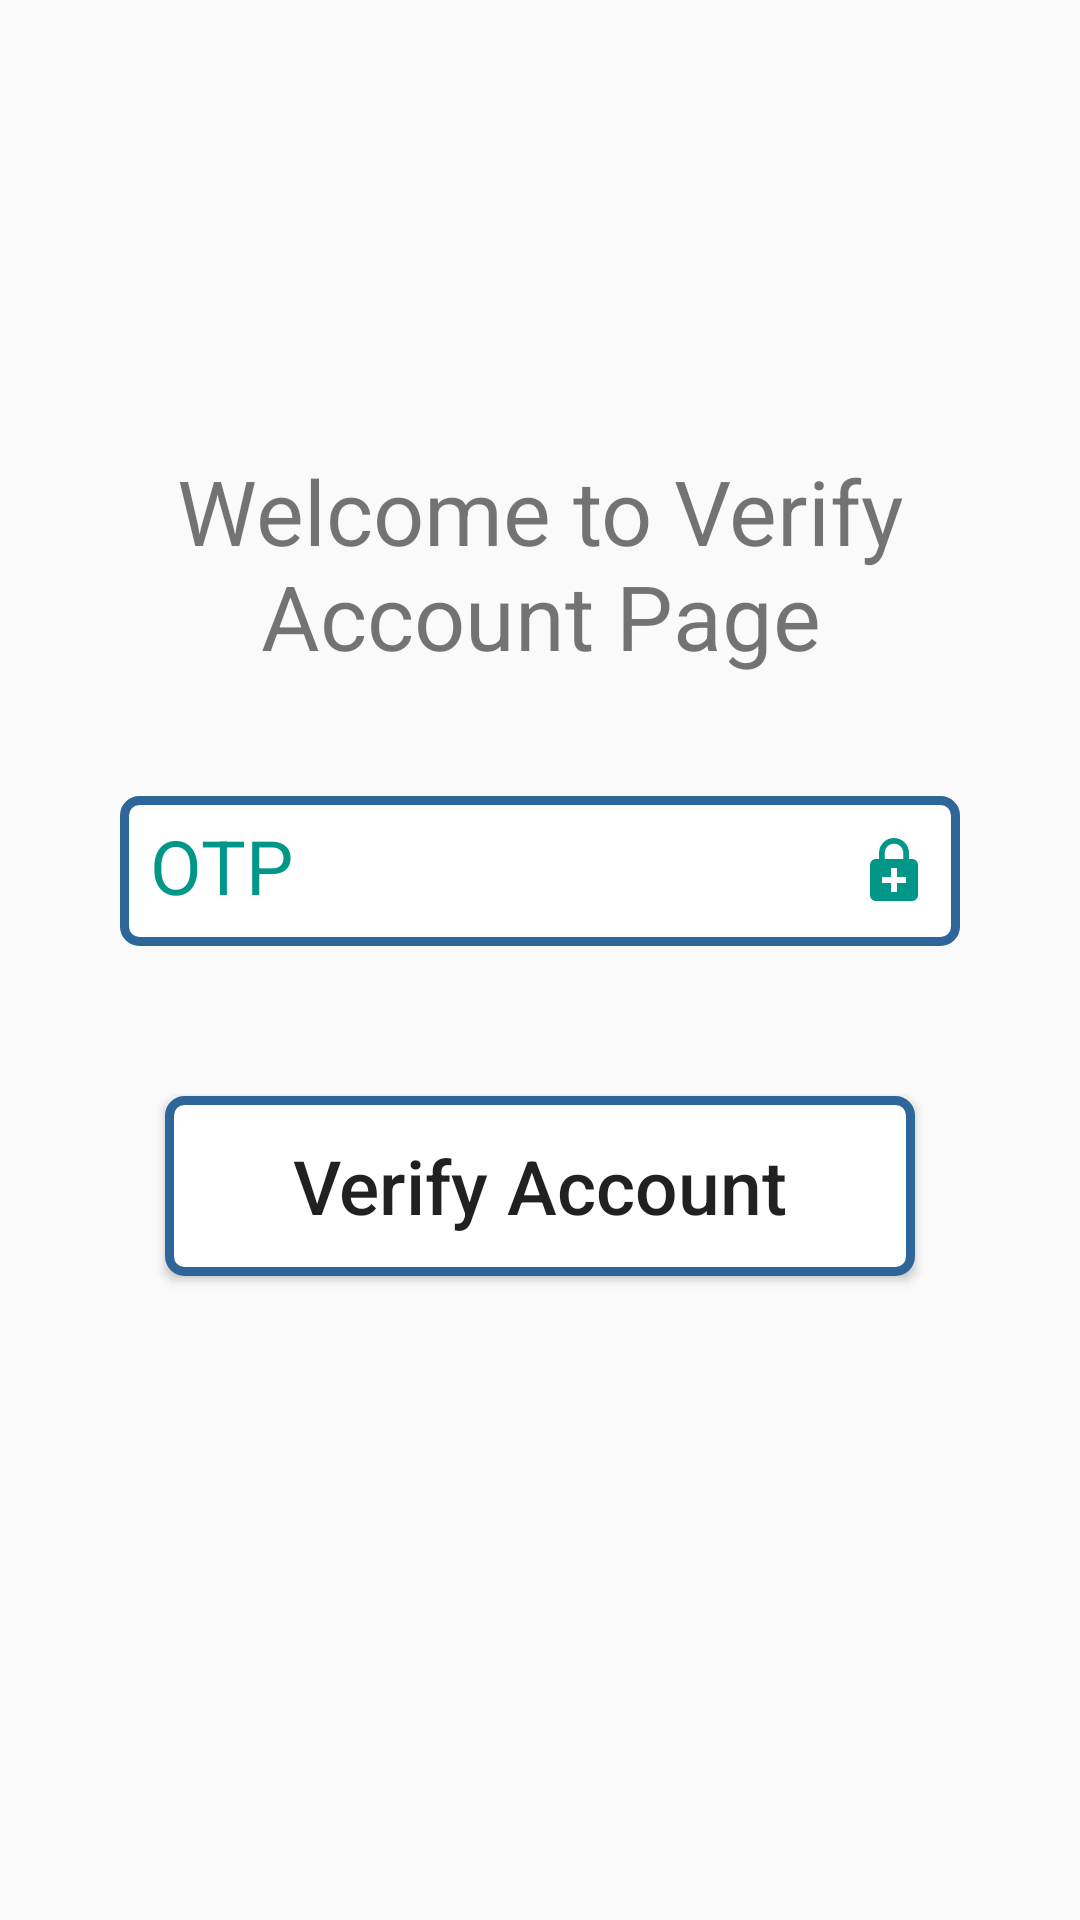

Layout XML and referenced resources for this Android screen:
<!-- AndroidManifest.xml: application theme Theme.AppCompat.Light.DarkActionBar -->
<!-- res/layout/activity_account_verification.xml -->
<?xml version="1.0" encoding="utf-8"?>
<androidx.constraintlayout.widget.ConstraintLayout xmlns:android="http://schemas.android.com/apk/res/android"
    xmlns:app="http://schemas.android.com/apk/res-auto"
    xmlns:tools="http://schemas.android.com/tools"
    android:layout_width="match_parent"
    android:layout_height="match_parent"
    tools:context=".activites.Login_Page"
    android:orientation="vertical">

    <TextView
        android:id="@+id/title"
        android:layout_width="wrap_content"
        android:layout_height="wrap_content"
        android:layout_marginStart="170dp"
        android:layout_marginTop="150dp"
        android:layout_marginEnd="170dp"
        android:gravity="center"
        android:text="Welcome to Verify Account Page"
        android:textSize="30dp"
        app:layout_constraintEnd_toEndOf="parent"
        app:layout_constraintStart_toStartOf="parent"
        app:layout_constraintTop_toTopOf="parent" />

    <EditText
        android:id="@+id/otp"
        android:layout_width="match_parent"
        android:layout_height="50dp"
        android:layout_margin="40dp"
        android:ems="10"
        android:padding="10dp"
        android:hint="OTP"
        android:inputType="number"
        android:textSize="25dp"
        android:textColorHint="#009688"
        android:drawableRight="@drawable/ic_baseline_enhanced_encryption_24"
        android:background="@drawable/design"
        app:layout_constraintEnd_toEndOf="parent"
        app:layout_constraintStart_toStartOf="parent"
        app:layout_constraintTop_toBottomOf="@+id/title" />

    <Button
        android:id="@+id/verify_account"
        android:layout_width="250dp"
        android:layout_height="60dp"
        android:layout_marginTop="50dp"
        android:text="Verify Account"
        android:textAllCaps="false"
        android:textSize="25dp"
        android:drawableRight="@drawable/ic_baseline_done_24"
        android:background="@drawable/design"
        app:layout_constraintEnd_toEndOf="parent"
        app:layout_constraintStart_toStartOf="parent"
        app:layout_constraintTop_toBottomOf="@+id/otp" />

</androidx.constraintlayout.widget.ConstraintLayout>
<!-- resources referenced by this layout -->
<resources>
  <!-- drawable design (drawable) -->
  <shape xmlns:android="http://schemas.android.com/apk/res/android" android:shape="rectangle">
      <corners android:radius="5dp"/>
  
  <stroke android:color="#2F6699"
      android:width="3dp"/>
      <padding android:left="10dp" android:right="10dp" android:top="10dp" android:bottom="10dp"/>
      <solid android:color="#FFFFFF"/>
  </shape>
  <!-- drawable ic_baseline_enhanced_encryption_24 (drawable) -->
  <vector android:height="24dp" android:tint="#009688"
      android:viewportHeight="24" android:viewportWidth="24"
      android:width="24dp" xmlns:android="http://schemas.android.com/apk/res/android">
      <path android:fillColor="@android:color/white" android:pathData="M18,8h-1V6c0,-2.76 -2.24,-5 -5,-5S7,3.24 7,6v2H6c-1.1,0 -2,0.9 -2,2v10c0,1.1 0.9,2 2,2h12c1.1,0 2,-0.9 2,-2V10c0,-1.1 -0.9,-2 -2,-2zM8.9,6c0,-1.71 1.39,-3.1 3.1,-3.1s3.1,1.39 3.1,3.1v2H8.9V6zM16,16h-3v3h-2v-3H8v-2h3v-3h2v3h3v2z"/>
  </vector>
</resources>
